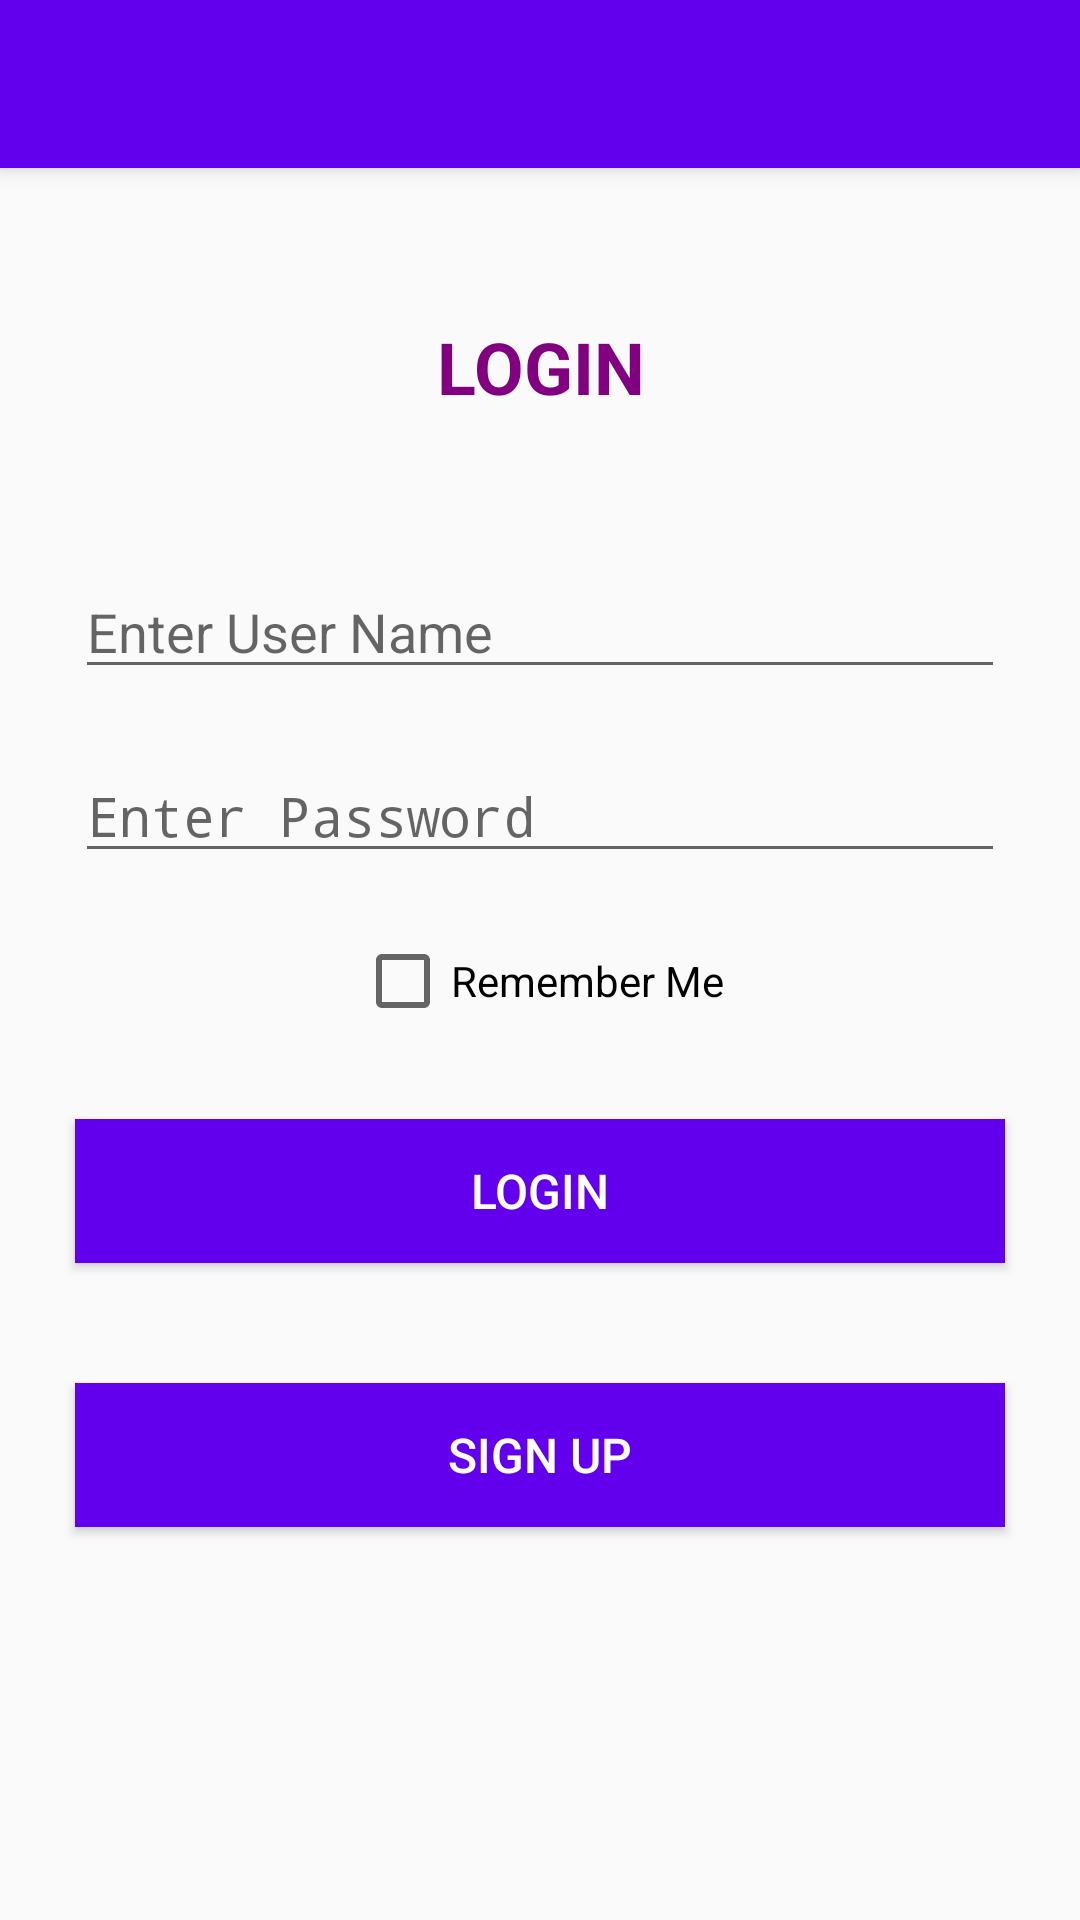

Here is an Android app screen rendered from its layout file. Give the layout XML and the strings, colors and styles it references.
<!-- AndroidManifest.xml: activity theme AppTheme -->
<!-- res/layout/activity_main.xml -->
<?xml version="1.0" encoding="utf-8"?>
<layout xmlns:android="http://schemas.android.com/apk/res/android"
    xmlns:app="http://schemas.android.com/apk/res-auto"
    xmlns:tools="http://schemas.android.com/tools">
    <androidx.coordinatorlayout.widget.CoordinatorLayout
        android:id="@+id/myCoordinatorLayout"
        android:layout_width="match_parent"
        android:layout_height="match_parent"
        tools:context=".MainActivity"
        >
        <LinearLayout
            android:layout_width="match_parent"
            android:layout_height="match_parent"
            android:orientation="vertical">

            <androidx.appcompat.widget.Toolbar
                android:id="@+id/my_toolbar"
                android:layout_width="match_parent"
                android:layout_height="?attr/actionBarSize"
                android:background="@color/purple_500"
                android:elevation="4dp"
                android:theme="@style/ThemeOverlay.AppCompat.Dark"
                app:popupTheme="@style/ThemeOverlay.AppCompat.Light"/>
            <TextView
                android:layout_width="match_parent"
                android:layout_height="wrap_content"
                android:text="LOGIN"
                android:textColor="#800080"
                android:gravity="center"
                android:textSize="24sp"
                android:textStyle="bold"
                android:elevation="3dp"
                android:layout_marginTop="50dp"/>

            <LinearLayout
                android:layout_width="match_parent"
                android:layout_height="match_parent"
                android:orientation="vertical">

                <EditText
                    android:id="@+id/txt_userName"
                    android:layout_width="match_parent"
                    android:layout_height="wrap_content"
                    android:layout_marginLeft="25dp"
                    android:layout_marginRight="25dp"
                    android:hint="Enter User Name"
                    android:layout_marginTop="50dp"
                    android:inputType="textEmailAddress"/>

                <EditText
                    android:id="@+id/txt_userPassword"
                    android:layout_width="match_parent"
                    android:layout_height="wrap_content"
                    android:layout_marginLeft="25dp"
                    android:layout_marginRight="25dp"
                    android:hint="Enter Password"
                    android:layout_marginTop="20dp"
                    android:inputType="textPassword"/>

                <CheckBox
                    android:layout_width="wrap_content"
                    android:layout_height="wrap_content"
                    android:layout_gravity="center"
                    android:layout_marginTop="20dp"

                    android:onClick="checkBoxClicked"
                    android:text="Remember Me" />

                <Button
                    android:id="@+id/bn_login"
                    android:layout_width="match_parent"
                    android:layout_height="wrap_content"
                    android:layout_marginLeft="25dp"
                    android:layout_marginRight="25dp"
                    android:layout_marginTop="30dp"
                    android:background="@color/purple_500"
                    android:text="Login"
                    android:textColor="#FFFFFF"
                    android:textSize="16sp"
                    />

                <Button
                    android:id="@+id/bn_signUp"
                    android:layout_width="match_parent"
                    android:layout_height="wrap_content"
                    android:layout_marginLeft="25dp"
                    android:layout_marginRight="25dp"
                    android:layout_marginTop="40dp"
                    android:background="@color/purple_500"
                    android:text="SIGN UP"
                    android:textColor="#FFFFFF"
                    android:textSize="16sp"
                    />

                <LinearLayout
                    android:id="@+id/show_progress"
                    android:layout_width="match_parent"
                    android:layout_height="wrap_content"
                    android:orientation="vertical"
                    android:gravity="center"
                    android:visibility="invisible"
                    >
                    <ProgressBar
                        android:layout_width="30dp"
                        android:layout_height="30dp"
                        android:layout_marginTop="25dp"/>
                    <TextView
                        android:layout_width="match_parent"
                        android:layout_height="wrap_content"
                        android:text="Please Wait..."
                        android:gravity="center"
                        android:layout_marginTop="5dp"/>
                </LinearLayout>


            </LinearLayout>

        </LinearLayout>

    </androidx.coordinatorlayout.widget.CoordinatorLayout>

</layout>
<!-- resources referenced by this layout -->
<resources>
  <color name="purple_500">#FF6200EE</color>
  <style name="AppTheme" parent="Theme.AppCompat.Light.NoActionBar">
          
  
  
  
      </style>
</resources>
